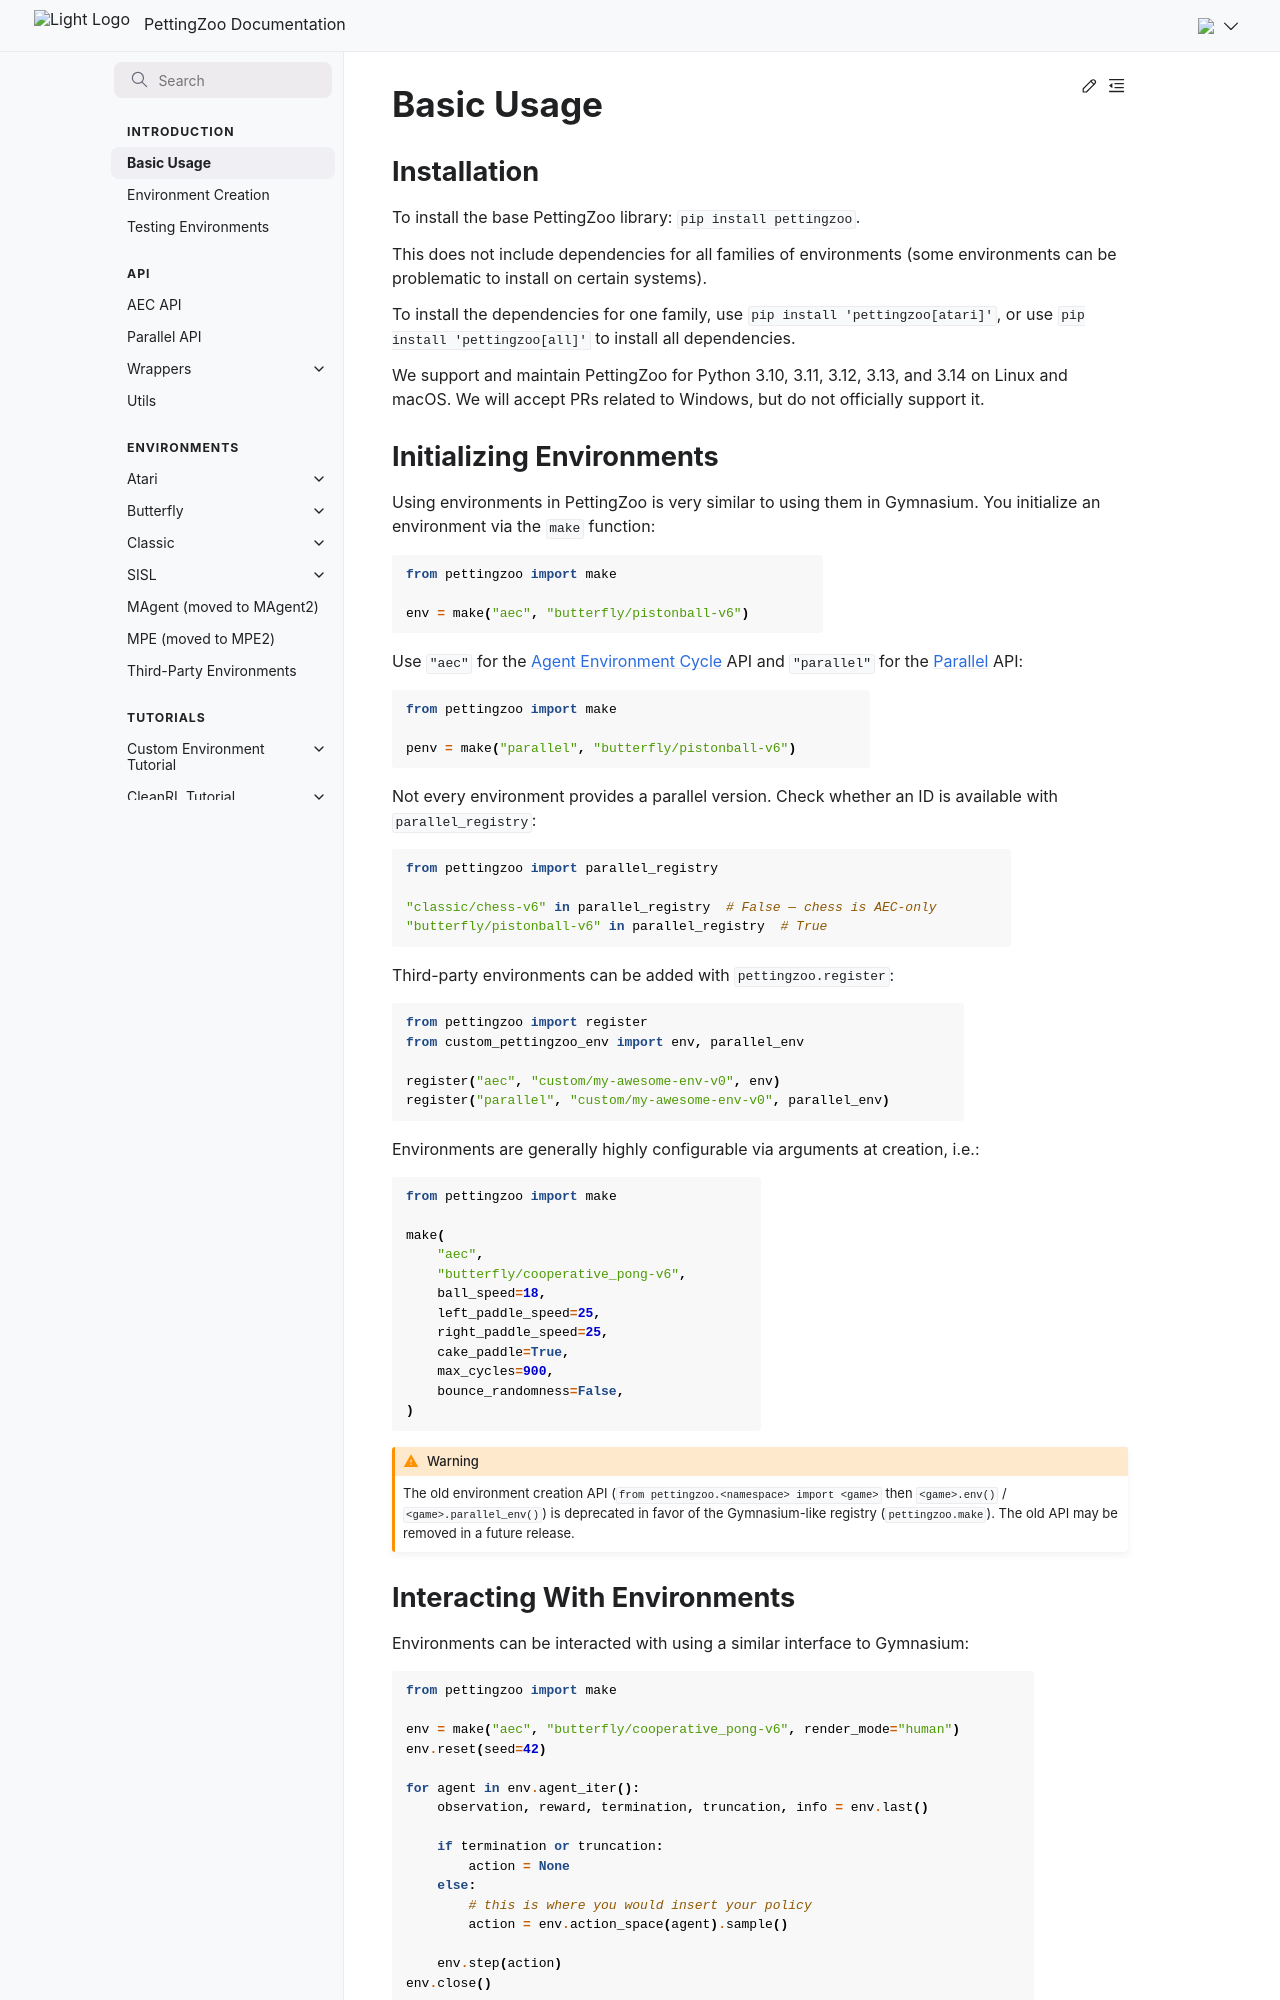

repository: Farama-Foundation/PettingZoo · page: content/basic_usage/index.html · generator: sphinx

---
title: API
---
# Basic Usage

## Installation

To install the base PettingZoo library: `pip install pettingzoo`.

This does not include dependencies for all families of environments (some environments can be problematic to install on certain systems).

To install the dependencies for one family, use `pip install 'pettingzoo[atari]'`, or use `pip install 'pettingzoo[all]'` to install all dependencies.

We support and maintain PettingZoo for Python 3.11, 3.12, 3.13, and 3.14 on Linux and macOS. We will accept PRs related to Windows, but do not officially support it.

## Initializing Environments

Using environments in PettingZoo is very similar to using them in Gymnasium. You initialize an environment via the `make` function:

```python
from pettingzoo import make

env = make("aec", "butterfly/pistonball-v6")
```

Use `"aec"` for the [Agent Environment Cycle](../api/aec.md) API and `"parallel"` for the [Parallel](../api/parallel.md) API:

```python
from pettingzoo import make

penv = make("parallel", "butterfly/pistonball-v6")
```

Not every environment provides a parallel version. Check whether an ID is available with `parallel_registry`:

```python
from pettingzoo import parallel_registry

"classic/chess-v6" in parallel_registry  # False — chess is AEC-only
"butterfly/pistonball-v6" in parallel_registry  # True
```

Third-party environments can be added with `pettingzoo.register`:

```python notest
from pettingzoo import register
from custom_pettingzoo_env import env, parallel_env

register("aec", "custom/my-awesome-env-v0", env)
register("parallel", "custom/my-awesome-env-v0", parallel_env)
```

Environments are generally highly configurable via arguments at creation, i.e.:

```python
from pettingzoo import make

make(
    "aec",
    "butterfly/cooperative_pong-v6",
    ball_speed=18,
    left_paddle_speed=25,
    right_paddle_speed=25,
    cake_paddle=True,
    max_cycles=900,
    bounce_randomness=False,
)
```

```{warning}
The old environment creation API (`from pettingzoo.<namespace> import <game>` then `<game>.env()` / `<game>.parallel_env()`) is deprecated in favor of the Gymnasium-like registry (`pettingzoo.make`). The old API may be removed in a future release.
```

## Interacting With Environments

Environments can be interacted with using a similar interface to Gymnasium:

```python
from pettingzoo import make

env = make("aec", "butterfly/cooperative_pong-v6", render_mode="human")
env.reset(seed=42)

for agent in env.agent_iter():
    observation, reward, termination, truncation, info = env.last()

    if termination or truncation:
        action = None
    else:
        # this is where you would insert your policy
        action = env.action_space(agent).sample()

    env.step(action)
env.close()
```

The commonly used methods are:

`agent_iter(max_iter=2**63)` returns an iterator that yields the current agent of the environment. It terminates when all agents in the environment are done or when `max_iter` (steps have been executed).

`last(observe=True)` returns observation, reward, done, and info for the agent currently able to act. The returned reward is the cumulative reward that the agent has received since it last acted. If `observe` is set to False, the observation will not be computed, and None will be returned in its place. Note that a single agent being done does not imply the environment is done.

`reset()` resets the environment and sets it up for use when called the first time. This method must be called before any other method.

`step(action)` takes and executes the action of the agent in the environment, automatically switches control to the next agent.
